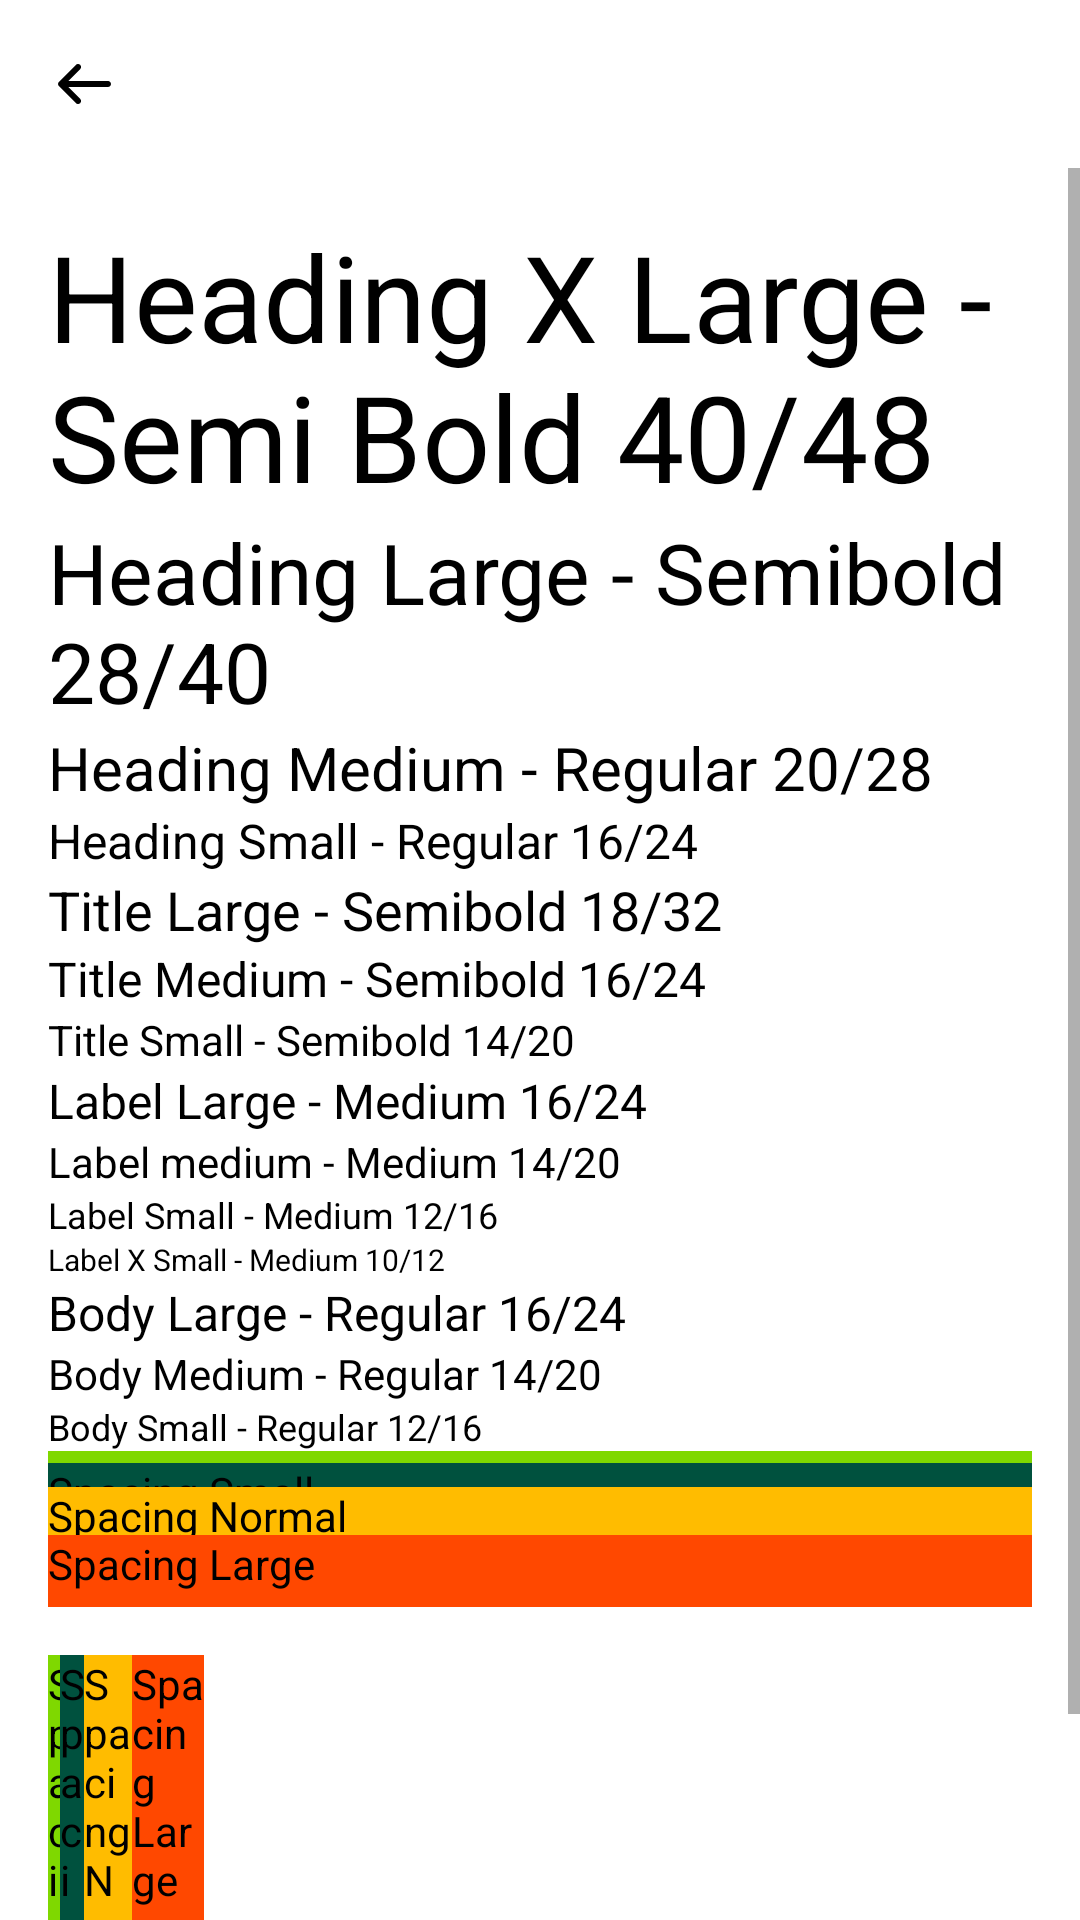

Write the Android layout XML for this screen, with the resource values it uses.
<!-- AndroidManifest.xml: application theme AppTheme -->
<!-- res/layout/fragment_design_system.xml -->
<?xml version="1.0" encoding="utf-8"?>
<androidx.appcompat.widget.LinearLayoutCompat
    xmlns:android="http://schemas.android.com/apk/res/android"
    xmlns:app="http://schemas.android.com/apk/res-auto"
    android:layout_width="match_parent"
    android:layout_height="match_parent"
    android:orientation="vertical"
    >

    <androidx.appcompat.widget.AppCompatImageView
        android:id="@+id/ivBack"
        android:layout_width="wrap_content"
        android:layout_height="wrap_content"
        android:background="?android:actionBarItemBackground"
        android:padding="@dimen/spacing_normal_16"
        app:srcCompat="@drawable/ic_back"
        />

    <ScrollView
        android:layout_width="match_parent"
        android:layout_height="match_parent"
        android:animateLayoutChanges="true"
        android:fillViewport="true"
        >

        <androidx.appcompat.widget.LinearLayoutCompat
            android:layout_width="match_parent"
            android:layout_height="wrap_content"
            android:orientation="vertical"
            android:padding="16dp"
            >

            <com.google.android.material.textview.MaterialTextView
                style="@style/ShahryHeadingXLarge"
                android:layout_width="match_parent"
                android:layout_height="wrap_content"
                android:text="@string/heading_xl"
                />

            <com.google.android.material.textview.MaterialTextView
                style="@style/ShahryHeadingLarge"
                android:layout_width="match_parent"
                android:layout_height="wrap_content"
                android:text="@string/heading_l"
                />

            <com.google.android.material.textview.MaterialTextView
                style="@style/ShahryHeadingMedium"
                android:layout_width="match_parent"
                android:layout_height="wrap_content"
                android:text="@string/heading_m"
                />

            <com.google.android.material.textview.MaterialTextView
                style="@style/ShahryHeadingSmall"
                android:layout_width="match_parent"
                android:layout_height="wrap_content"
                android:text="@string/heading_s"
                />

            <com.google.android.material.textview.MaterialTextView
                style="@style/ShahryTitleLarge"
                android:layout_width="match_parent"
                android:layout_height="wrap_content"
                android:text="@string/title_l"
                />

            <com.google.android.material.textview.MaterialTextView
                style="@style/ShahryTitleMedium"
                android:layout_width="match_parent"
                android:layout_height="wrap_content"
                android:text="@string/title_m"
                />

            <com.google.android.material.textview.MaterialTextView
                style="@style/ShahryTitleSmall"
                android:layout_width="match_parent"
                android:layout_height="wrap_content"
                android:text="@string/title_s"
                />

            <com.google.android.material.textview.MaterialTextView
                style="@style/ShahryLabelLarge"
                android:layout_width="match_parent"
                android:layout_height="wrap_content"
                android:text="@string/label_l"
                />

            <com.google.android.material.textview.MaterialTextView
                style="@style/ShahryLabelMedium"
                android:layout_width="match_parent"
                android:layout_height="wrap_content"
                android:text="@string/label_m"
                />

            <com.google.android.material.textview.MaterialTextView
                style="@style/ShahryLabelSmall"
                android:layout_width="match_parent"
                android:layout_height="wrap_content"
                android:text="@string/label_s"
                />

            <com.google.android.material.textview.MaterialTextView
                style="@style/ShahryLabelXSmall"
                android:layout_width="match_parent"
                android:layout_height="wrap_content"
                android:text="@string/label_x_s"
                />

            <com.google.android.material.textview.MaterialTextView
                style="@style/ShahryBodyLarge"
                android:layout_width="match_parent"
                android:layout_height="wrap_content"
                android:text="@string/body_l"
                />

            <com.google.android.material.textview.MaterialTextView
                style="@style/ShahryBodyMedium"
                android:layout_width="match_parent"
                android:layout_height="wrap_content"
                android:text="@string/body_m"
                />

            <com.google.android.material.textview.MaterialTextView
                style="@style/ShahryBodySmall"
                android:layout_width="match_parent"
                android:layout_height="wrap_content"
                android:text="@string/body_s"
                />

            <com.google.android.material.textview.MaterialTextView
                android:layout_width="match_parent"
                android:layout_height="@dimen/spacing_x_small_4"
                android:background="@color/lime"
                android:text="Spacing X Small"
                />

            <com.google.android.material.textview.MaterialTextView
                android:layout_width="match_parent"
                android:layout_height="@dimen/spacing_small_8"
                android:background="@color/grass"
                android:text="Spacing Small"
                />

            <com.google.android.material.textview.MaterialTextView
                android:layout_width="match_parent"
                android:layout_height="@dimen/spacing_normal_16"
                android:background="@color/mango"
                android:text="Spacing Normal"
                />

            <com.google.android.material.textview.MaterialTextView
                android:layout_width="match_parent"
                android:layout_height="@dimen/spacing_large_24"
                android:background="@color/ferrari"
                android:text="Spacing Large"
                />

            <androidx.appcompat.widget.LinearLayoutCompat
                android:layout_width="match_parent"
                android:layout_height="150dp"
                android:layout_marginTop="@dimen/spacing_normal_16"
                android:orientation="horizontal"
                >

                <com.google.android.material.textview.MaterialTextView
                    android:layout_width="@dimen/spacing_x_small_4"
                    android:layout_height="match_parent"
                    android:background="@color/lime"
                    android:text="Spacing X Small"
                    />

                <com.google.android.material.textview.MaterialTextView
                    android:layout_width="@dimen/spacing_small_8"
                    android:layout_height="match_parent"
                    android:background="@color/grass"
                    android:text="Spacing Small"
                    />

                <com.google.android.material.textview.MaterialTextView
                    android:layout_width="@dimen/spacing_normal_16"
                    android:layout_height="match_parent"
                    android:background="@color/mango"
                    android:text="Spacing Normal"
                    />

                <com.google.android.material.textview.MaterialTextView
                    android:layout_width="@dimen/spacing_large_24"
                    android:layout_height="match_parent"
                    android:background="@color/ferrari"
                    android:text="Spacing Large"
                    />

            </androidx.appcompat.widget.LinearLayoutCompat>
        </androidx.appcompat.widget.LinearLayoutCompat>

    </ScrollView>

</androidx.appcompat.widget.LinearLayoutCompat>
<!-- resources referenced by this layout -->
<resources>
  <color name="ferrari">#FF4800</color>
  <color name="grass">#00513E</color>
  <color name="lime">#7FD800</color>
  <color name="mango">#FFBC00</color>
  <dimen name="spacing_large_24">24dp</dimen>
  <dimen name="spacing_normal_16">16dp</dimen>
  <dimen name="spacing_small_8">8dp</dimen>
  <dimen name="spacing_x_small_4">4dp</dimen>
  <string name="body_l">Body Large - Regular 16/24</string>
  <string name="body_m">Body Medium - Regular 14/20</string>
  <string name="body_s">Body Small - Regular 12/16</string>
  <string name="heading_l">Heading Large - Semibold 28/40</string>
  <string name="heading_m">Heading Medium - Regular 20/28</string>
  <string name="heading_s">Heading Small - Regular 16/24</string>
  <string name="heading_xl">Heading X Large - Semi Bold 40/48</string>
  <string name="label_l">Label Large - Medium 16/24</string>
  <string name="label_m">Label medium - Medium 14/20</string>
  <string name="label_s">Label Small - Medium 12/16</string>
  <string name="label_x_s">Label X Small - Medium 10/12</string>
  <string name="title_l">Title Large - Semibold 18/32</string>
  <string name="title_m">Title Medium - Semibold 16/24</string>
  <string name="title_s">Title Small - Semibold 14/20</string>
  <style name="ShahryBodyLarge">
          <item name="fontFamily">@font/font_inter_regular</item>
          <item name="android:textSize">@dimen/font_large</item>
          <item name="lineSpacing">@dimen/spacing_small_8</item>
      </style>
  <style name="ShahryBodySmall">
          <item name="fontFamily">@font/font_inter_regular</item>
          <item name="android:textSize">@dimen/font_small</item>
          <item name="lineSpacing">@dimen/spacing_x_small_4</item>
      </style>
  <style name="ShahryHeadingSmall">
          <item name="fontFamily">@font/font_inter_medium</item>
          <item name="android:textSize">@dimen/font_large</item>
          <item name="lineSpacing">@dimen/spacing_small_8</item>
      </style>
  <style name="ShahryLabelLarge">
          <item name="fontFamily">@font/font_inter_medium</item>
          <item name="android:textSize">@dimen/font_large</item>
          <item name="lineSpacing">@dimen/spacing_small_8</item>
      </style>
  <style name="ShahryLabelMedium">
          <item name="fontFamily">@font/font_inter_medium</item>
          <item name="android:textSize">@dimen/font_normal</item>
          <item name="lineSpacing">@dimen/spacing_special_6</item>
      </style>
  <style name="ShahryLabelSmall">
          <item name="fontFamily">@font/font_inter_medium</item>
          <item name="android:textSize">@dimen/font_small</item>
          <item name="lineSpacing">@dimen/spacing_x_small_4</item>
      </style>
  <style name="ShahryTitleMedium">
          <item name="fontFamily">@font/font_inter_semi_bold</item>
          <item name="android:textSize">@dimen/font_large</item>
          <item name="lineSpacing">@dimen/spacing_small_8</item>
      </style>
  <style name="ShahryTitleSmall">
          <item name="fontFamily">@font/font_inter_medium</item>
          <item name="android:textSize">@dimen/font_normal</item>
          <item name="lineSpacing">@dimen/spacing_special_6</item>
      </style>
  <dimen name="font_large">16sp</dimen>
  <dimen name="font_normal">14sp</dimen>
  <dimen name="spacing_special_6">6dp</dimen>
  <dimen name="font_small">12sp</dimen>
  <dimen name="font_heading_large">28sp</dimen>
  <dimen name="spacing_special_12">12dp</dimen>
  <dimen name="font_heading_medium">20sp</dimen>
  <dimen name="font_heading_x_large">40sp</dimen>
  <dimen name="font_x_small">10sp</dimen>
  <dimen name="spacing_special_2">2dp</dimen>
  <dimen name="font_x_large">18sp</dimen>
  <dimen name="spacing_special_14">14dp</dimen>
  <color name="colorPrimary">@color/black</color>
  <color name="colorAccent">@color/lime</color>
  <color name="black">#000000</color>
</resources>
